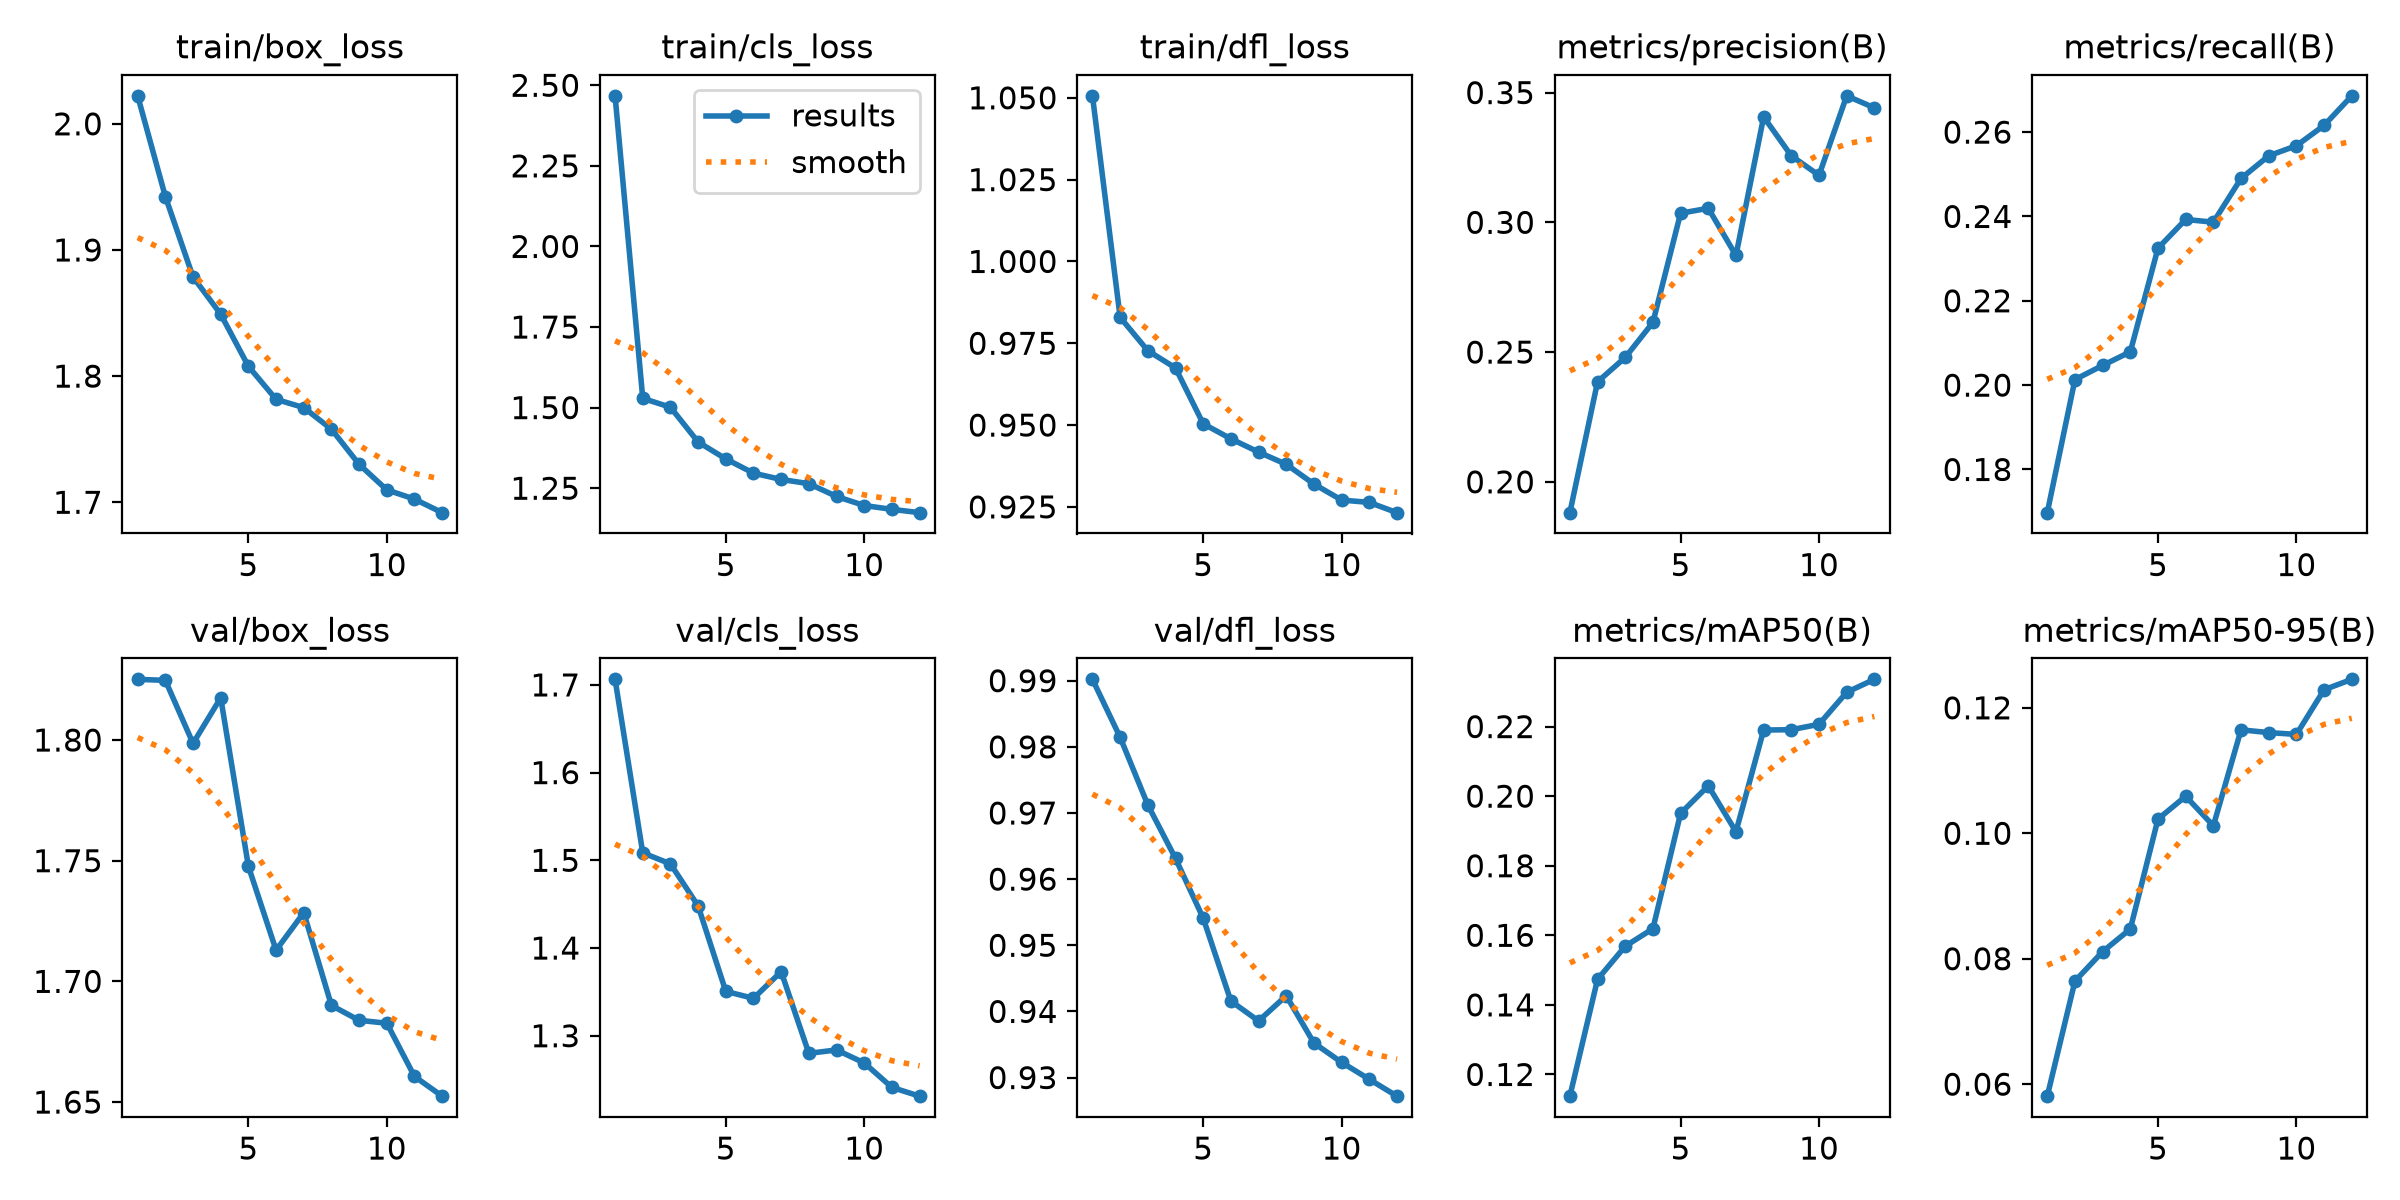

The data file committed next to this chart (first rows):
epoch, time, train/box_loss, train/cls_loss, train/dfl_loss, metrics/precision(B), metrics/recall(B), metrics/mAP50(B), metrics/mAP50-95(B), val/box_loss, val/cls_loss, val/dfl_loss, lr/pg0, lr/pg1, lr/pg2
1, 27.45, 2.022, 2.467, 1.051, 0.1881, 0.1698, 0.1138, 0.05809, 1.825, 1.706, 0.9902, 0.0002351, 0.0002351, 0.0002351
2, 41.87, 1.942, 1.529, 0.9829, 0.2386, 0.2013, 0.1473, 0.07643, 1.825, 1.509, 0.9814, 0.000434, 0.000434, 0.000434
3, 60.65, 1.879, 1.501, 0.9727, 0.2479, 0.2047, 0.1569, 0.08113, 1.799, 1.496, 0.9712, 0.0005937, 0.0005937, 0.0005937
4, 75.09, 1.849, 1.393, 0.9675, 0.2614, 0.2079, 0.1619, 0.08474, 1.817, 1.448, 0.9631, 0.0005373, 0.0005373, 0.0005373
5, 89.33, 1.808, 1.341, 0.9504, 0.3035, 0.2325, 0.1951, 0.1023, 1.748, 1.351, 0.9541, 0.0004784, 0.0004784, 0.0004784
6, 103.8, 1.782, 1.297, 0.9458, 0.3054, 0.2393, 0.203, 0.1059, 1.713, 1.343, 0.9416, 0.0004195, 0.0004195, 0.0004195
7, 118.9, 1.775, 1.277, 0.9417, 0.2872, 0.2386, 0.1898, 0.1012, 1.728, 1.373, 0.9386, 0.0003606, 0.0003606, 0.0003606
8, 133.5, 1.758, 1.264, 0.938, 0.3406, 0.249, 0.219, 0.1165, 1.69, 1.28, 0.9424, 0.0003017, 0.0003017, 0.0003017
9, 148.2, 1.73, 1.224, 0.932, 0.3256, 0.2544, 0.2191, 0.1161, 1.684, 1.284, 0.9352, 0.0002428, 0.0002428, 0.0002428
10, 162.7, 1.71, 1.196, 0.9271, 0.3181, 0.2568, 0.2207, 0.1158, 1.683, 1.269, 0.9323, 0.0001839, 0.0001839, 0.0001839
11, 177.3, 1.702, 1.184, 0.9264, 0.3488, 0.2616, 0.2299, 0.1229, 1.661, 1.241, 0.9297, 0.000125, 0.000125, 0.000125
12, 192, 1.692, 1.174, 0.9232, 0.3441, 0.2686, 0.2336, 0.1245, 1.652, 1.231, 0.9272, 6.6045e-05, 6.6045e-05, 6.6045e-05
